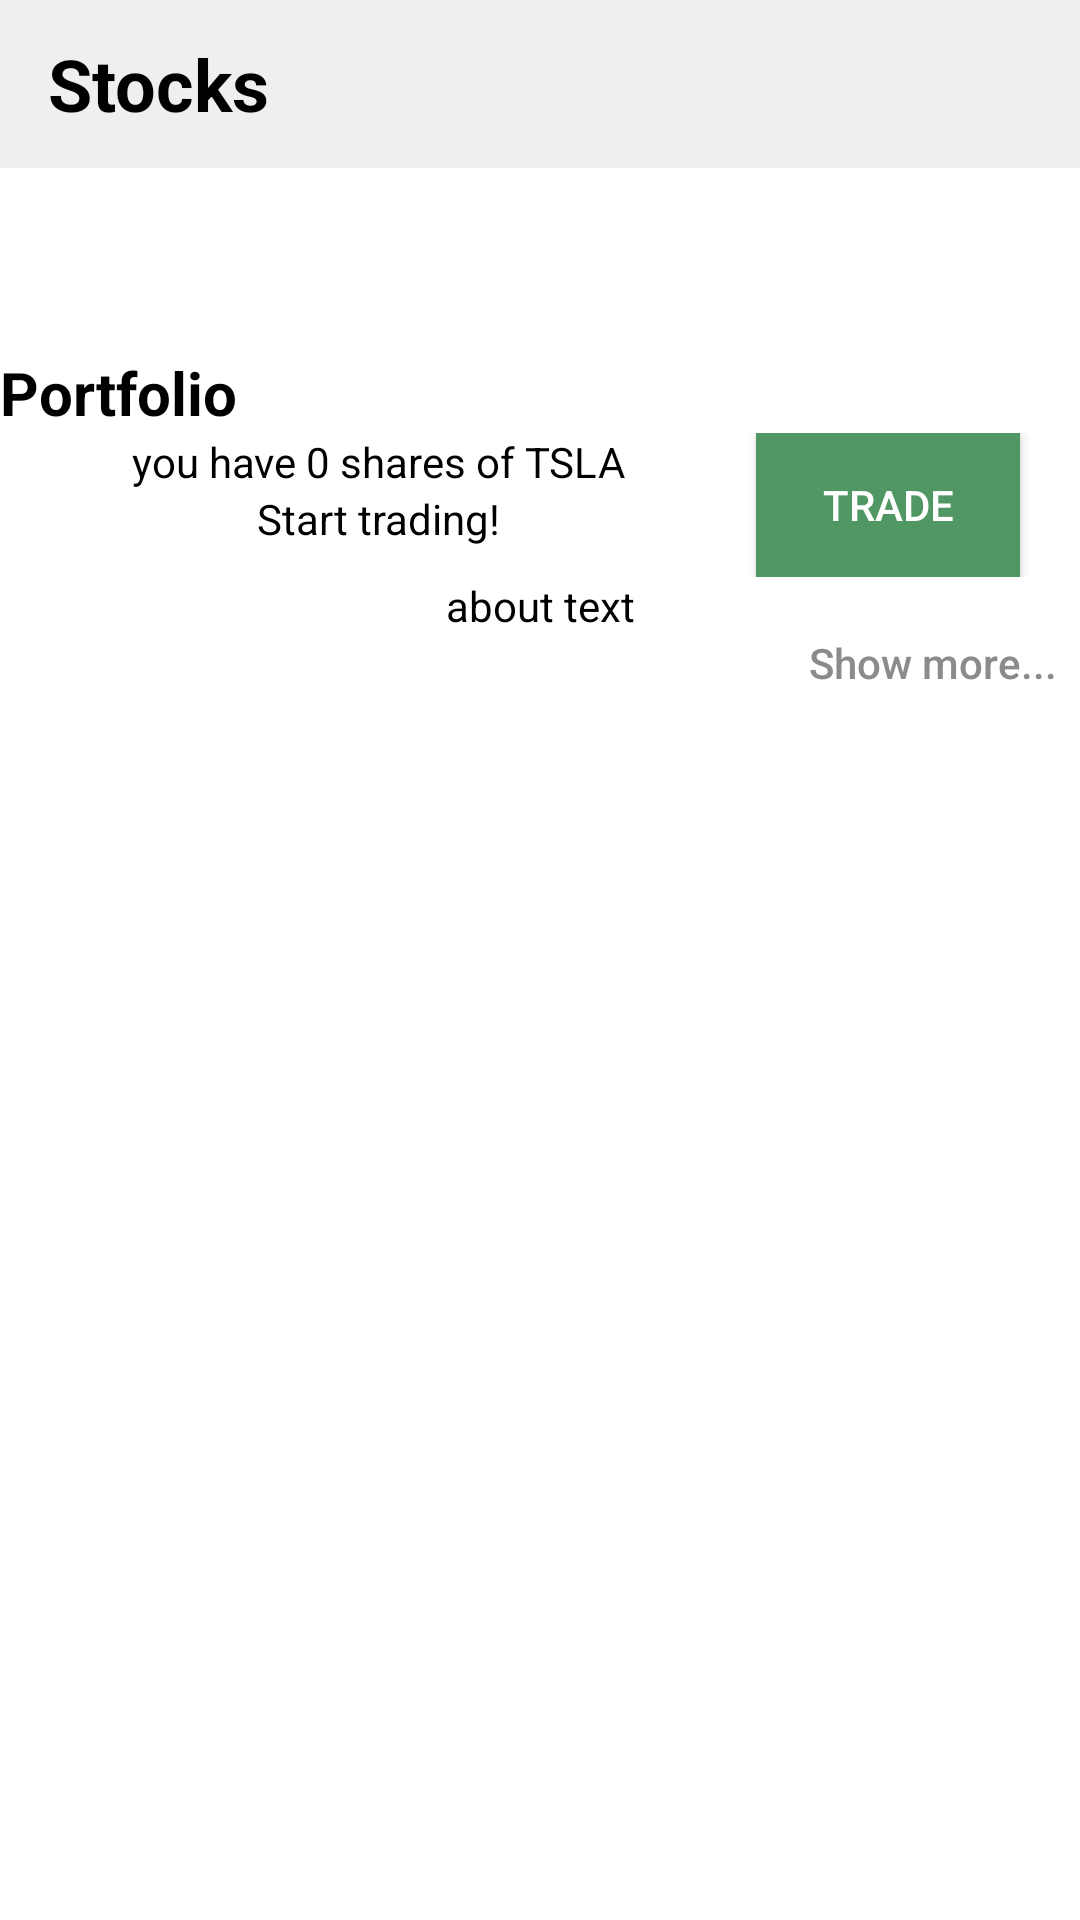

Write the Android layout XML for this screen, with the resource values it uses.
<!-- AndroidManifest.xml: application theme Theme.PortMan -->
<!-- res/layout/activity_details.xml -->
<?xml version="1.0" encoding="utf-8"?>
<LinearLayout xmlns:android="http://schemas.android.com/apk/res/android"
    xmlns:app="http://schemas.android.com/apk/res-auto"
    xmlns:tools="http://schemas.android.com/tools"
    android:layout_width="match_parent"
    android:layout_height="match_parent"
    android:orientation="vertical"
    tools:context=".Details"
    android:background="@android:color/white"
    >

    <androidx.appcompat.widget.Toolbar
        android:id="@+id/top_toolbar"
        android:layout_width="match_parent"
        android:layout_height="?attr/actionBarSize"
        android:background="@color/grey">

        <androidx.constraintlayout.widget.ConstraintLayout
            android:layout_width="match_parent"
            android:layout_height="wrap_content"
            android:layout_marginTop="10dp">


            <TextView
                android:id="@+id/Title_text"
                android:layout_width="wrap_content"
                android:layout_height="wrap_content"
                android:text="@string/app_name"
                android:textColor="@color/black"
                android:textSize="24sp"
                android:textStyle="bold"
                app:layout_constraintBottom_toBottomOf="parent"
                app:layout_constraintLeft_toLeftOf="parent"
                app:layout_constraintStart_toStartOf="parent"
                app:layout_constraintTop_toTopOf="parent"
                app:layout_constraintVertical_bias="0.0" />

            <ImageView
                android:id="@+id/starToggle"
                android:layout_width="wrap_content"
                android:layout_height="wrap_content"
                android:layout_marginEnd="8dp"
                android:clickable="true"
                android:src="@drawable/ic_baseline_star_border_24"
                app:layout_constraintEnd_toEndOf="parent"
                app:layout_constraintLeft_toRightOf="@id/Title_text"
                app:layout_constraintTop_toTopOf="parent"></ImageView>
        </androidx.constraintlayout.widget.ConstraintLayout>

    </androidx.appcompat.widget.Toolbar>

    <androidx.constraintlayout.widget.ConstraintLayout
        android:layout_width="match_parent"
        android:layout_height="wrap_content"
        android:layout_marginTop="10dp">

        <TextView
            android:id="@+id/titleSymbol"
            android:layout_width="wrap_content"
            android:layout_height="wrap_content"
            android:textColor="@color/black"
            android:textSize="24sp"
            android:textStyle="bold"
            app:layout_constraintStart_toStartOf="parent"
            app:layout_constraintTop_toTopOf="parent"></TextView>



        <TextView
            android:id="@+id/titlePrice"
            android:layout_width="wrap_content"
            android:layout_height="wrap_content"
            android:textColor="@color/black"
            android:textSize="24sp"
            android:textStyle="bold"
            android:layout_marginEnd="8dp"
            app:layout_constraintEnd_toEndOf="parent"
            app:layout_constraintTop_toTopOf="parent"></TextView>




    </androidx.constraintlayout.widget.ConstraintLayout>
    <androidx.constraintlayout.widget.ConstraintLayout
        android:layout_width="match_parent"
        android:layout_height="wrap_content">
        <TextView
            android:id="@+id/titleCompany"
            android:layout_width="wrap_content"
            android:layout_height="wrap_content"

            android:textColor="@color/subTitle"

            android:textStyle="bold"
            app:layout_constraintStart_toStartOf="parent"
            app:layout_constraintTop_toTopOf="parent"></TextView>
        <TextView
            android:id="@+id/titleChange"
            android:layout_width="wrap_content"
            android:layout_height="wrap_content"
            android:layout_marginEnd="8dp"
            android:textColor="@color/subTitle"

            android:textStyle="bold"

            app:layout_constraintBottom_toBottomOf="parent"
            app:layout_constraintEnd_toEndOf="parent"
            app:layout_constraintTop_toTopOf="parent"></TextView>
    </androidx.constraintlayout.widget.ConstraintLayout>

    <TextView
        android:layout_width="match_parent"
        android:layout_height="wrap_content"
        android:textColor="@color/black"
        android:textSize="20sp"
        android:textStyle="bold"
        android:text="Portfolio"></TextView>

<LinearLayout
    android:layout_width="match_parent"
    android:layout_height="wrap_content"
    android:orientation="horizontal"
    >
    <LinearLayout
        android:layout_width="wrap_content"
        android:layout_height="wrap_content"
        android:orientation="vertical"
        android:layout_weight="0.66"

        android:gravity="center_horizontal">
        <TextView
            android:layout_width="match_parent"
            android:layout_height="wrap_content"
            android:textColor="@color/black"
            android:textAlignment="center"
            android:text="you have 0 shares of TSLA"></TextView>
        <TextView
            android:layout_width="match_parent"
            android:layout_height="wrap_content"
            android:textColor="@color/black"
            android:textAlignment="center"
            android:text="Start trading!"></TextView>

    </LinearLayout>
    <Button

        android:layout_width="wrap_content"
        android:layout_height="wrap_content"
        android:layout_marginEnd="20dp"
        android:background="@color/green"
        android:text="TRADE"
        android:textColor="@color/white"
></Button>
</LinearLayout>
    <TextView
        android:layout_width="match_parent"
        android:layout_height="wrap_content"
        android:id="@+id/textView_about"
        android:paddingLeft="8dp"
        android:paddingRight="8dp"
        android:textAlignment="center"
        android:text="about text"
        android:textColor="@color/black"/>
    <Button
        android:layout_width="wrap_content"
        android:layout_height="wrap_content"
        android:layout_gravity="right"
        android:paddingRight="8dp"

        android:text="Show more..."
        android:textAllCaps="false"
        android:id="@+id/button_showmore"
        android:minHeight="0dp"
        android:background="@null"
        android:textColor="#8b8b8b"/>



</LinearLayout>
<!-- resources referenced by this layout -->
<resources>
  <color name="black">#FF000000</color>
  <color name="green">#519763</color>
  <color name="grey">#f0eef1</color>
  <color name="subTitle">#7b7b7b</color>
  <color name="white">#FFFFFFFF</color>
  <string name="app_name">Stocks</string>
  <style name="Theme.PortMan" parent="Theme.MaterialComponents.DayNight.DarkActionBar">
          
          <item name="colorPrimary">@color/purple_500</item>
          <item name="colorPrimaryVariant">@color/purple_700</item>
          <item name="colorOnPrimary">@color/white</item>
          
          <item name="colorSecondary">@color/teal_200</item>
          <item name="colorSecondaryVariant">@color/teal_700</item>
          <item name="colorOnSecondary">@color/black</item>
          
          <item name="android:statusBarColor" tools:targetApi="l">?attr/colorPrimaryVariant</item>
          
      </style>
  <color name="purple_500">#FF6200EE</color>
  <color name="purple_700">#FF3700B3</color>
  <color name="teal_200">#FF03DAC5</color>
  <color name="teal_700">#FF018786</color>
</resources>
